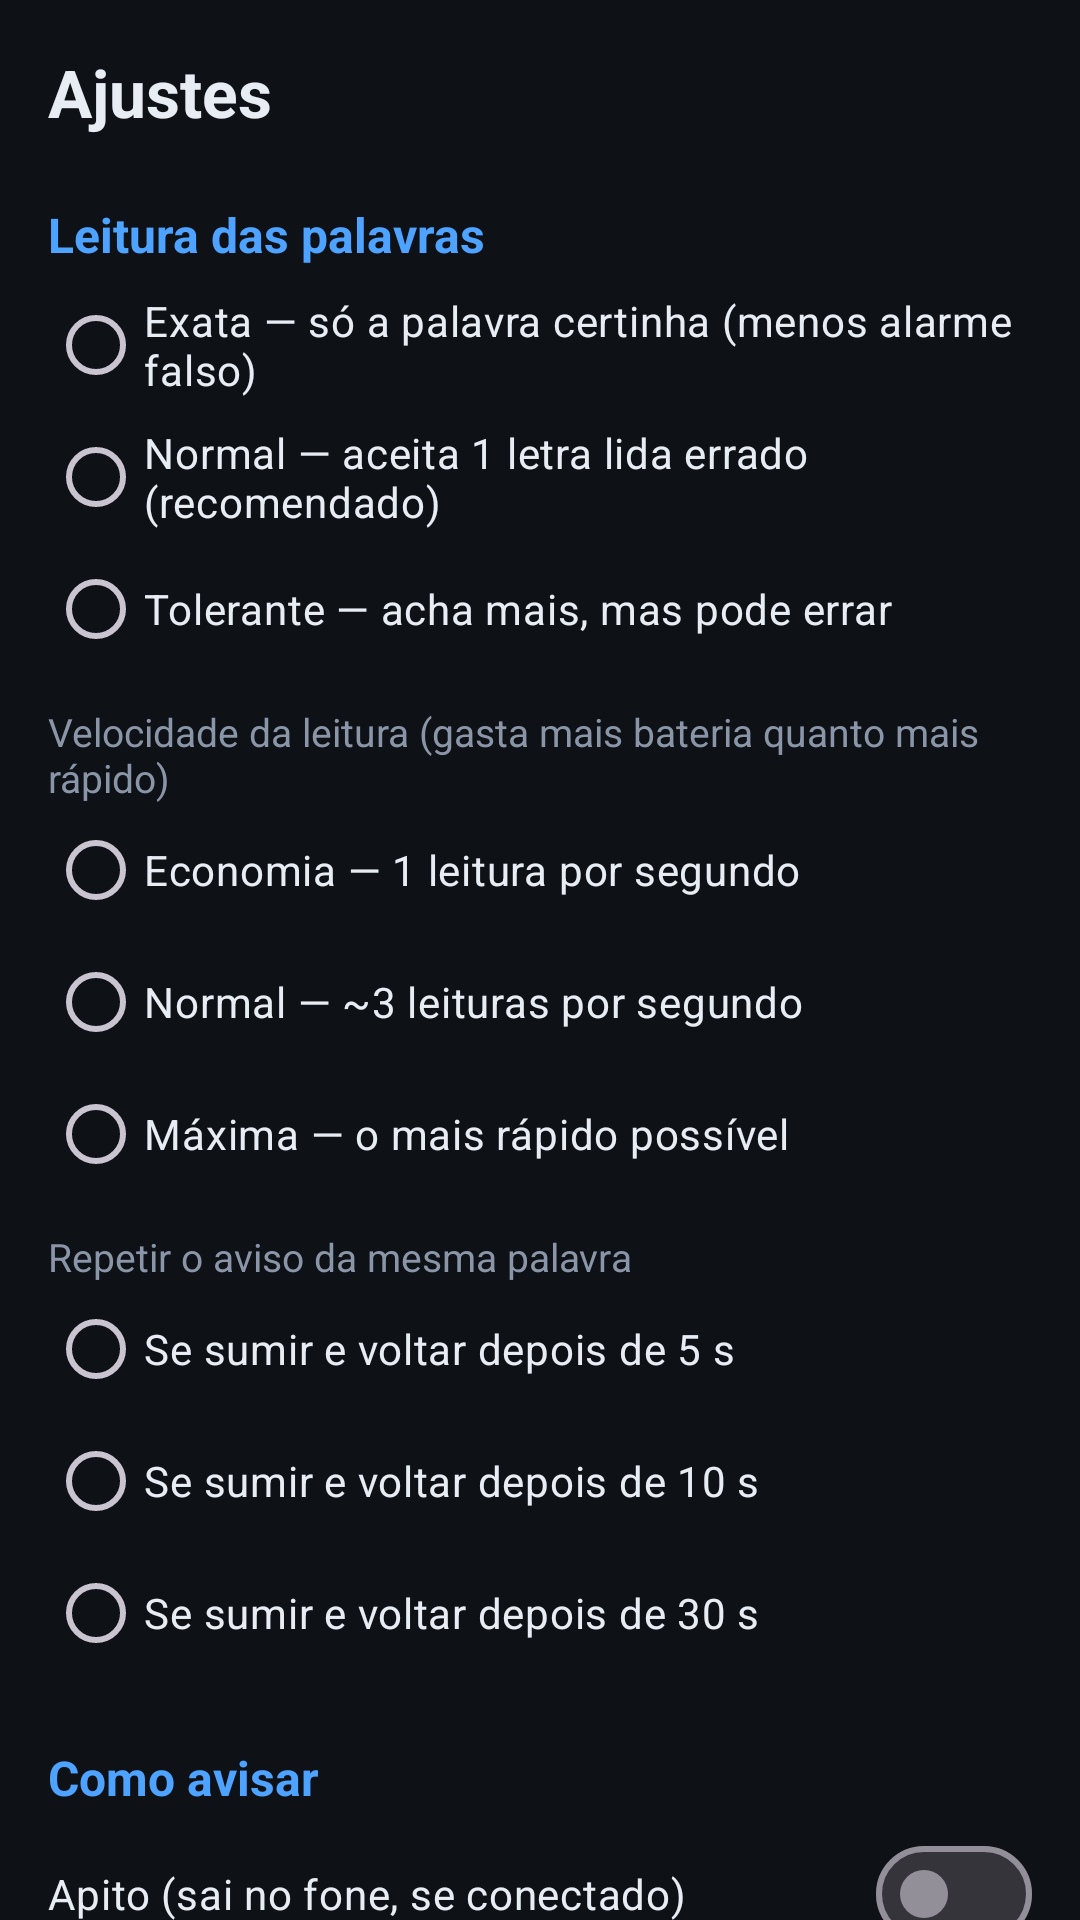

Android layout source for this screen:
<!-- AndroidManifest.xml: application theme Theme.GravadorOCR -->
<!-- res/layout/activity_settings.xml -->
<?xml version="1.0" encoding="utf-8"?>
<androidx.core.widget.NestedScrollView xmlns:android="http://schemas.android.com/apk/res/android"
    android:id="@+id/root"
    android:layout_width="match_parent"
    android:layout_height="match_parent"
    android:background="@color/bg">

    <LinearLayout
        android:id="@+id/content"
        android:layout_width="match_parent"
        android:layout_height="wrap_content"
        android:orientation="vertical"
        android:padding="16dp">

        <TextView
            android:layout_width="wrap_content"
            android:layout_height="wrap_content"
            android:text="Ajustes"
            android:textColor="@color/text"
            android:textSize="22sp"
            android:textStyle="bold" />

        
        <TextView style="@style/SectionTitle" android:text="Leitura das palavras" />

        <RadioGroup
            android:id="@+id/rgTolerance"
            android:layout_width="match_parent"
            android:layout_height="wrap_content">
            <RadioButton android:id="@+id/tolExact" style="@style/Opt" android:text="Exata — só a palavra certinha (menos alarme falso)" />
            <RadioButton android:id="@+id/tolNormal" style="@style/Opt" android:text="Normal — aceita 1 letra lida errado (recomendado)" />
            <RadioButton android:id="@+id/tolLoose" style="@style/Opt" android:text="Tolerante — acha mais, mas pode errar" />
        </RadioGroup>

        <TextView style="@style/SectionSub" android:text="Velocidade da leitura (gasta mais bateria quanto mais rápido)" />
        <RadioGroup
            android:id="@+id/rgOcrSpeed"
            android:layout_width="match_parent"
            android:layout_height="wrap_content">
            <RadioButton android:id="@+id/ocrEco" style="@style/Opt" android:text="Economia — 1 leitura por segundo" />
            <RadioButton android:id="@+id/ocrNormal" style="@style/Opt" android:text="Normal — ~3 leituras por segundo" />
            <RadioButton android:id="@+id/ocrMax" style="@style/Opt" android:text="Máxima — o mais rápido possível" />
        </RadioGroup>

        <TextView style="@style/SectionSub" android:text="Repetir o aviso da mesma palavra" />
        <RadioGroup
            android:id="@+id/rgCooldown"
            android:layout_width="match_parent"
            android:layout_height="wrap_content">
            <RadioButton android:id="@+id/cd5" style="@style/Opt" android:text="Se sumir e voltar depois de 5 s" />
            <RadioButton android:id="@+id/cd10" style="@style/Opt" android:text="Se sumir e voltar depois de 10 s" />
            <RadioButton android:id="@+id/cd30" style="@style/Opt" android:text="Se sumir e voltar depois de 30 s" />
        </RadioGroup>

        
        <TextView style="@style/SectionTitle" android:text="Como avisar" />
        <com.google.android.material.materialswitch.MaterialSwitch android:id="@+id/swBeep" style="@style/Sw" android:text="Apito (sai no fone, se conectado)" />
        <com.google.android.material.materialswitch.MaterialSwitch android:id="@+id/swVibrate" style="@style/Sw" android:text="Vibração" />
        <com.google.android.material.materialswitch.MaterialSwitch android:id="@+id/swVoice" style="@style/Sw" android:text="Voz falando a palavra encontrada" />
        <com.google.android.material.materialswitch.MaterialSwitch android:id="@+id/swHold" style="@style/Sw" android:text="Vibração curta “segure firme” quando quase leu" />
        <com.google.android.material.materialswitch.MaterialSwitch android:id="@+id/swSnap" style="@style/Sw" android:text="Salvar foto do momento da detecção" />

        <Button
            android:id="@+id/btnTest"
            style="@style/Widget.Material3.Button.OutlinedButton"
            android:layout_width="match_parent"
            android:layout_height="wrap_content"
            android:layout_marginTop="4dp"
            android:text="Testar aviso" />

        
        <TextView style="@style/SectionTitle" android:text="Segurança da gravação" />
        <com.google.android.material.materialswitch.MaterialSwitch android:id="@+id/swAutoRestart" style="@style/Sw" android:text="Se a gravação parar, tentar retomar sozinho (e avisar)" />
        <com.google.android.material.materialswitch.MaterialSwitch android:id="@+id/swDark" style="@style/Sw" android:text="Avisar se a câmera ficar tapada/escura" />

        <TextView style="@style/SectionSub" android:text="Dividir o vídeo em partes (se algo der errado, só a última parte corre risco)" />
        <RadioGroup
            android:id="@+id/rgSegment"
            android:layout_width="match_parent"
            android:layout_height="wrap_content">
            <RadioButton android:id="@+id/seg5" style="@style/Opt" android:text="A cada 5 minutos" />
            <RadioButton android:id="@+id/seg10" style="@style/Opt" android:text="A cada 10 minutos (recomendado)" />
            <RadioButton android:id="@+id/seg30" style="@style/Opt" android:text="A cada 30 minutos" />
            <RadioButton android:id="@+id/segOff" style="@style/Opt" android:text="Não dividir" />
        </RadioGroup>

        <Button
            android:id="@+id/btnBattery"
            style="@style/Widget.Material3.Button.OutlinedButton"
            android:layout_width="match_parent"
            android:layout_height="wrap_content"
            android:layout_marginTop="6dp"
            android:text="Tirar o app da economia de bateria" />

        <TextView style="@style/SectionSub" android:text="Recomendado: alguns celulares (Xiaomi, Samsung, Motorola) fecham apps em segundo plano. Escolha “Sem restrições” para o Gravador OCR." />

        
        <TextView style="@style/SectionTitle" android:text="Vídeo (vale para a próxima gravação)" />
        <RadioGroup
            android:id="@+id/rgQuality"
            android:layout_width="match_parent"
            android:layout_height="wrap_content">
            <RadioButton android:id="@+id/qSd" style="@style/Opt" android:text="480p — ocupa pouco (~11 MB/min)" />
            <RadioButton android:id="@+id/qHd" style="@style/Opt" android:text="720p — equilíbrio (~30 MB/min)" />
            <RadioButton android:id="@+id/qFhd" style="@style/Opt" android:text="1080p — melhor imagem (~60 MB/min)" />
        </RadioGroup>
        <com.google.android.material.materialswitch.MaterialSwitch android:id="@+id/swAudio" style="@style/Sw" android:text="Gravar áudio" />
        <com.google.android.material.materialswitch.MaterialSwitch android:id="@+id/swFront" style="@style/Sw" android:text="Usar câmera frontal (selfie)" />

        <TextView
            android:layout_width="match_parent"
            android:layout_height="wrap_content"
            android:layout_marginTop="20dp"
            android:text="Arquivos: vídeos em Movies/GravadorOCR, fotos em Pictures/GravadorOCR, relatório .txt e legendas .srt em Download/GravadorOCR.\nO OCR funciona sem internet."
            android:textColor="@color/muted"
            android:textSize="12sp" />

        <TextView
            android:id="@+id/version"
            android:layout_width="match_parent"
            android:layout_height="wrap_content"
            android:layout_marginTop="8dp"
            android:textColor="@color/muted"
            android:textSize="11sp" />
    </LinearLayout>
</androidx.core.widget.NestedScrollView>
<!-- resources referenced by this layout -->
<resources>
  <color name="bg">#0E1116</color>
  <color name="muted">#8A96A8</color>
  <color name="text">#E8EDF4</color>
  <style name="Opt">
          <item name="android:layout_width">match_parent</item>
          <item name="android:layout_height">wrap_content</item>
          <item name="android:minHeight">44dp</item>
          <item name="android:textColor">@color/text</item>
          <item name="android:textSize">14sp</item>
      </style>
  <style name="SectionSub">
          <item name="android:layout_width">match_parent</item>
          <item name="android:layout_height">wrap_content</item>
          <item name="android:layout_marginTop">10dp</item>
          <item name="android:textColor">@color/muted</item>
          <item name="android:textSize">13sp</item>
      </style>
  <style name="SectionTitle">
          <item name="android:layout_width">wrap_content</item>
          <item name="android:layout_height">wrap_content</item>
          <item name="android:layout_marginTop">22dp</item>
          <item name="android:layout_marginBottom">4dp</item>
          <item name="android:textColor">@color/accent</item>
          <item name="android:textSize">16sp</item>
          <item name="android:textStyle">bold</item>
      </style>
  <style name="Sw">
          <item name="android:layout_width">match_parent</item>
          <item name="android:layout_height">wrap_content</item>
          <item name="android:minHeight">48dp</item>
          <item name="android:textColor">@color/text</item>
          <item name="android:textSize">14sp</item>
      </style>
  <style name="Theme.GravadorOCR" parent="Theme.Material3.Dark.NoActionBar">
          <item name="colorPrimary">@color/accent</item>
          <item name="colorOnPrimary">#000000</item>
          <item name="colorSecondary">@color/ok</item>
          <item name="android:colorBackground">@color/bg</item>
          <item name="colorSurface">@color/card</item>
          <item name="android:windowBackground">@color/bg</item>
      </style>
  <color name="accent">#4DA3FF</color>
  <color name="ok">#2ECC71</color>
  <color name="card">#171C24</color>
</resources>
